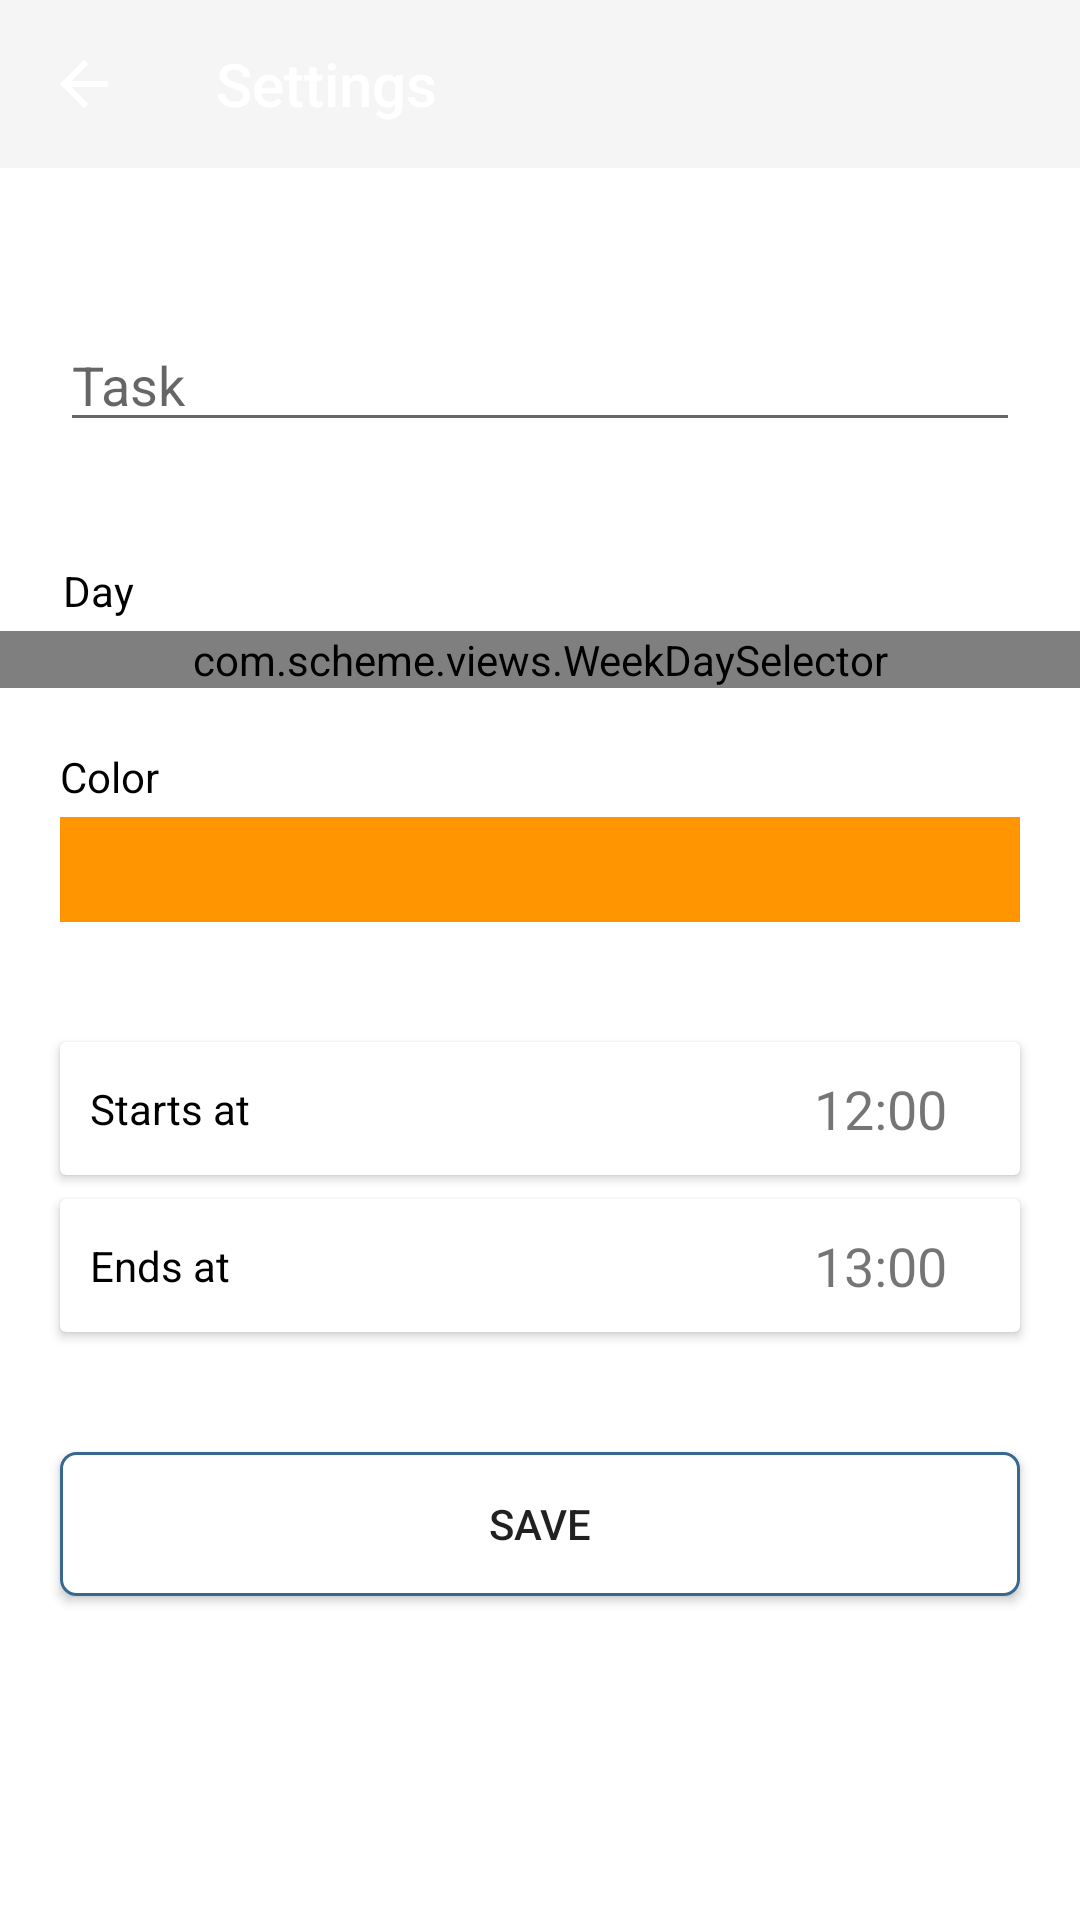

Here is an Android app screen rendered from its layout file. Give the layout XML and the strings, colors and styles it references.
<!-- AndroidManifest.xml: application theme Theme.AppCompat.Light -->
<!-- res/layout/edit_event.xml -->
<androidx.core.widget.NestedScrollView android:id="@+id/edit_scrollview"
    android:layout_width="match_parent"
    android:layout_height="match_parent"
    android:background="#ffffff"
    android:fillViewport="true"
    xmlns:android="http://schemas.android.com/apk/res/android"
    xmlns:app="http://schemas.android.com/apk/res-auto">


        <LinearLayout
            android:id="@+id/edit_linear"
            android:layout_width="match_parent"
            android:layout_height="wrap_content"
            android:fillViewport="true"
            android:orientation="vertical">

            <com.google.android.material.appbar.AppBarLayout
                android:id="@+id/appbar"
                android:layout_width="match_parent"
                android:layout_height="wrap_content"
                android:theme="@style/Theme.MyApplication.AppBarOverlay"
                android:visibility="visible">

                <androidx.appcompat.widget.Toolbar
                    android:id="@+id/edit_toolbar"
                    android:layout_width="match_parent"
                    android:layout_height="wrap_content"
                    android:background="?attr/colorPrimary"
                    android:gravity="center"
                    android:theme="@style/ThemeOverlay.AppCompat.ActionBar"
                    app:layout_scrollFlags="scroll|enterAlways|snap"
                    app:popupTheme="@style/ThemeOverlay.AppCompat.Light"
                    app:titleTextAppearance="@style/Toolbar.TitleText"
                    app:title="Settings"
                    app:navigationIcon="?attr/homeAsUpIndicator" />

            </com.google.android.material.appbar.AppBarLayout>


            <EditText
                android:id="@+id/Task"
                android:layout_width="match_parent"
                android:layout_height="wrap_content"
                android:layout_marginTop="50dp"
                android:layout_marginBottom="40dp"
                android:layout_marginStart="20dp"
                android:layout_marginEnd="20dp"
                android:hint="Task"
                android:inputType="textPersonName" />

            <TextView
                android:id="@+id/dayView"
                android:layout_width="match_parent"
                android:layout_height="wrap_content"
                android:layout_marginStart="21dp"
                android:layout_marginEnd="20dp"
                android:layout_marginBottom="4dp"
                android:textColor="#000000"
                android:text="Day" />


            <com.scheme.views.WeekDaySelector
                android:id="@+id/weekday"
                android:layout_width="match_parent"
                android:layout_height="wrap_content"/>

            <TextView
                android:id="@+id/colorView"
                android:layout_width="match_parent"
                android:layout_height="wrap_content"
                android:layout_marginStart="20dp"
                android:layout_marginTop="20dp"
                android:layout_marginEnd="20dp"
                android:layout_marginBottom="4dp"
                android:text="Color"
                android:textColor="#000000" />

            <TextView
                android:id="@+id/Color"
                android:layout_width="match_parent"
                android:layout_height="35dp"
                android:layout_marginStart="20dp"
                android:layout_marginEnd="20dp"
                android:layout_marginBottom="20dp"
                android:background="#ff9500" />

            <androidx.cardview.widget.CardView
                android:id="@+id/startCard"
                android:layout_width="match_parent"
                android:layout_height="wrap_content"
                android:layout_marginStart="20dp"
                android:layout_marginTop="20dp"
                android:layout_marginEnd="20dp">

                <androidx.constraintlayout.widget.ConstraintLayout
                    android:layout_width="match_parent"
                    android:layout_height="match_parent">

                    <TextView
                        android:id="@+id/startTime"
                        android:layout_width="wrap_content"
                        android:layout_height="wrap_content"
                        android:layout_marginTop="10dp"
                        android:layout_marginEnd="20dp"
                        android:layout_marginBottom="10dp"
                        android:text="12:00 "
                        android:textSize="18sp"
                        app:layout_constraintBottom_toBottomOf="parent"
                        app:layout_constraintEnd_toEndOf="parent"
                        app:layout_constraintTop_toTopOf="parent" />

                    <TextView
                        android:id="@+id/textView13"
                        android:layout_width="wrap_content"
                        android:layout_height="wrap_content"
                        android:layout_marginStart="10dp"
                        android:layout_marginTop="10dp"
                        android:layout_marginBottom="10dp"
                        android:text="Starts at"
                        android:textColor="#000000"
                        app:layout_constraintBottom_toBottomOf="parent"
                        app:layout_constraintStart_toStartOf="parent"
                        app:layout_constraintTop_toTopOf="parent" />
                </androidx.constraintlayout.widget.ConstraintLayout>
            </androidx.cardview.widget.CardView>

            <androidx.cardview.widget.CardView
                android:layout_width="match_parent"
                android:layout_height="wrap_content"
                android:id="@+id/endCard"
                android:layout_marginTop="8dp"
                android:layout_marginEnd="20dp"
                android:layout_marginStart="20dp"
                android:layout_marginBottom="20dp">

                <androidx.constraintlayout.widget.ConstraintLayout
                    android:layout_width="match_parent"
                    android:layout_height="match_parent">

                    <TextView
                        android:id="@+id/endTime"
                        android:layout_width="wrap_content"
                        android:layout_height="wrap_content"
                        android:layout_marginTop="10dp"
                        android:layout_marginEnd="20dp"
                        android:layout_marginBottom="10dp"
                        android:text="13:00 "
                        android:textSize="18sp"
                        app:layout_constraintBottom_toBottomOf="parent"
                        app:layout_constraintEnd_toEndOf="parent"
                        app:layout_constraintTop_toTopOf="parent" />

                    <TextView
                        android:id="@+id/endView"
                        android:layout_width="wrap_content"
                        android:layout_height="wrap_content"
                        android:layout_marginStart="10dp"
                        android:layout_marginTop="10dp"
                        android:layout_marginBottom="10dp"
                        android:text="Ends at"
                        android:textColor="#000000"
                        app:layout_constraintBottom_toBottomOf="parent"
                        app:layout_constraintStart_toStartOf="parent"
                        app:layout_constraintTop_toTopOf="parent" />
                </androidx.constraintlayout.widget.ConstraintLayout>
            </androidx.cardview.widget.CardView>

            <Button
                android:id="@+id/btnadd"
                android:layout_width="match_parent"
                android:layout_height="wrap_content"
                android:layout_marginTop="20dp"
                android:layout_marginStart="20dp"
                android:layout_marginEnd="20dp"
                android:text="SAVE"
                android:background="@drawable/button_shape"
                />

            <Button
                android:id="@+id/btndelete"
                style="?attr/materialButtonOutlinedStyle"
                android:layout_width="match_parent"
                android:layout_height="wrap_content"
                android:layout_marginStart="20dp"
                android:layout_marginTop="10dp"
                android:layout_marginEnd="20dp"
                android:text="DELETE"
                android:background="@drawable/button_shape_red"
                android:visibility="invisible" />


        </LinearLayout>
    </androidx.core.widget.NestedScrollView>
<!-- resources referenced by this layout -->
<resources>
  <!-- drawable button_shape (drawable) -->
  <?xml version="1.0" encoding="utf-8"?>
  <selector xmlns:android="http://schemas.android.com/apk/res/android" >
      <item android:state_pressed="true" >
          <shape android:shape="rectangle"  >
              <corners android:radius="5dp" />
              <solid android:color="@color/colorAccent"/>
              <stroke android:width="2dp" android:color="@color/colorAccent" />
          </shape>
      </item>
      <item android:state_focused="true">
          <shape android:shape="rectangle"  >
              <corners android:radius="5dp" />
              <stroke android:width="1dp" android:color="@color/colorAccent" />
              <solid android:color="@color/colorAccent"/>
          </shape>
      </item>
      <item >
          <shape android:shape="rectangle"  >
              <corners android:radius="5dp" />
              <stroke android:width="1dp" android:color="@color/colorAccent" />
              <solid android:color="#FFFFFF"/>
          </shape>
      </item>
  </selector>
  <!-- drawable button_shape_red (drawable) -->
  <?xml version="1.0" encoding="utf-8"?>
  <selector xmlns:android="http://schemas.android.com/apk/res/android" >
      <item android:state_pressed="true" >
          <shape android:shape="rectangle"  >
              <corners android:radius="5dp" />
              <solid android:color="@color/red"/>
              <stroke android:width="2dp" android:color="@color/red" />
          </shape>
      </item>
      <item android:state_focused="true">
          <shape android:shape="rectangle"  >
              <corners android:radius="5dp" />
              <stroke android:width="1dp" android:color="@color/red" />
              <solid android:color="@color/red"/>
          </shape>
      </item>
      <item >
          <shape android:shape="rectangle"  >
              <corners android:radius="5dp" />
              <stroke android:width="1dp" android:color="@color/red" />
              <solid android:color="#FFFFFF"/>
          </shape>
      </item>
  </selector>
  <style name="Theme.MyApplication.AppBarOverlay" parent="ThemeOverlay.AppCompat.Dark.ActionBar" />
  <style name="Toolbar.TitleText" parent="TextAppearance.Widget.AppCompat.Toolbar.Title">
          <item name="android:textSize">20sp</item>
      </style>
  <color name="colorAccent">#386890</color>
  <color name="red">#FF0000</color>
</resources>
